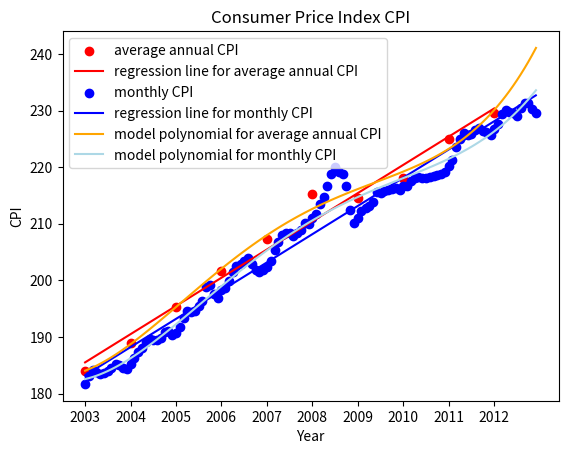

Write the Python code that produced this figure.
import matplotlib.pyplot as plt
import numpy

def table_to_string(names_of_columns, table, starting_row, ending_row, starting_column, ending_column):
    max_column_lengths = [0] * len(column_names)
    for j in range(starting_column, ending_column):
        max_column_lengths[j] = len(column_names[j])
    for i in range(starting_row, ending_row):
        for j in range(starting_column, ending_column):
            table[i][j] = str(table[i][j])
            if(len(table[i][j]) > max_column_lengths[j]):
                max_column_lengths[j] = len(table[i][j])
    num_dashes = 0
    for n in range(starting_column, ending_column):
        num_dashes = num_dashes + max_column_lengths[n] + 3
    num_dashes = num_dashes + 1
    dashes = ""
    for n in range(0, num_dashes):
        dashes = dashes + '-'
    output = dashes + "\n|" 
    for j in range(starting_column, ending_column):
        s = " %" + str(max_column_lengths[j]) + "s "
        s = s % column_names[j]
        output = output + s + "|"
    output = output + "\n" + dashes + "\n"
    for i in range(starting_row, ending_row):
        output = output + dashes + "\n|"
        for j in range(starting_column, ending_column):
            s = " %" + str(max_column_lengths[j]) + "s "
            s = s % table[i][j]
            output = output + s + "|"
        output = output + "\n"
    output = output + dashes + "\n"
    return output

def calculate_mean(data):
    total = 0
    for n in data:
        total = total + n
    return total/len(data)

def calculate_median(data):
    num_elements = len(data)
    data.sort()
    if(num_elements % 2 == 0):  #num_elements is even
        return (data[int(num_elements/2) - 1] + data[int(num_elements/2)])/2
    else:  #num_elements is odd
        return data[int((num_elements + 1)/2) - 1]

def calculate_standard_deviation(data):
    N = len(data)  #size of the sample
    total = 0
    for n in data:
        total = total + n
    mean = total/N
    total = 0
    for n in data:
        total = total + (n - mean)**2
    sample_standard_deviation = (total/(N-1))**(1/2)
    return sample_standard_deviation

def calculate_slope_of_regression_line(x_data, y_data):
    mean_x_data = calculate_mean(x_data)
    mean_y_data = calculate_mean(y_data)
    x_data_size = len(x_data)
    y_data_size = len(y_data)
    if(x_data_size != y_data_size):
        print("The size of x_data and the size of y_data do not match.")
        return None
    num_points = x_data_size
    numerator_total = 0
    denominator_total = 0
    for i in range(0, num_points):
        numerator_total = numerator_total + (x_data[i] - mean_x_data) * (y_data[i] - mean_y_data)
        denominator_total = denominator_total + (x_data[i] - mean_x_data)**2
    return numerator_total / denominator_total #slope of the regression line

#y_predicted = b_0 + b_1*x
def calculate_predicted_y(x, b_0, b_1):
    return b_0 + b_1*x

#sum of squares regression
def calculate_SSR(y_data, y_data_predicted):
    y_data_size = len(y_data)
    y_data_predicted_size = len(y_data_predicted)
    if(y_data_size != y_data_predicted_size):
        print("The size of y_data and the size of y_data_predicted do not match.")
    data_mean = calculate_mean(y_data)
    SSR = 0
    for i in range(0, y_data_size):
        SSR = SSR + (y_data_predicted[i] - data_mean)**2
    return SSR

#sum of squares error
def calculate_SSE(y_data, y_data_predicted):
    y_data_size = len(y_data)
    y_data_predicted_size = len(y_data_predicted)
    if(y_data_size != y_data_predicted_size):
        print("The size of y_data and the size of y_data_predicted do not match.")
        return None
    SSE = 0
    for i in range(0, y_data_size):
        SSE = SSE + (y_data[i] - y_data_predicted[i])**2
    return SSE

#sum of squares total
def calculate_SST(y_data):
    y_data_mean = calculate_mean(y_data)
    SST = 0
    for n in y_data:
        SST = SST + (n - y_data_mean)**2
    return SST

#correlation coefficient R for y_data and y_data_predicted
#-1 <= R <= 1
#If R = 1, then there is a perfect positive linear relationship.
#If R = -1, then there is a perfect negative linear relationship.
#If R = 0, then there is a no relationship.
def calculate_correlation_coefficient(y_data, y_data_predicted):
    SSR = calculate_SSR(y_data, y_data_predicted)
    SST = calculate_SST(y_data)
    R = (SSR/SST)**(1/2)
    return R

years = [2003, 2004, 2005, 2006, 2007, 2008, 2009, 2010, 2011, 2012]
num_years = len(years)    

#CPI = consumer prices index
CPI_table = [
                ["2003", 181.7, 183.1, 184.2, 183.8, 183.5, 183.7, 183.9, 184.6, 185.2, 185.0, 184.5, 184.3],
                ["2004", 185.2, 186.2, 187.4, 188.0, 189.1, 189.7, 189.4, 189.5, 189.9, 190.9, 191.0, 190.3],
                ["2005", 190.7, 191.8, 193.3, 194.6, 194.4, 194.5, 195.4, 196.4, 198.8, 199.2, 197.6, 196.8],
                ["2006", 198.3, 198.7, 199.8, 201.5, 202.5, 202.9, 203.5, 203.9, 202.9, 201.8, 201.5, 201.8],
                ["2007", 202.4, 203.5, 205.4, 206.7, 208.0, 208.4, 208.3, 207.9, 208.4, 208.9, 210.2, 210.0],
                ["2008", 211.1, 211.7, 213.5, 214.8, 216.6, 218.8, 220.0, 219.1, 218.8, 216.6, 212.4, 210.2],
                ["2009", 211.1, 212.2, 212.7, 213.2, 213.9, 215.7, 215.4, 215.8, 216.0, 216.2, 216.3, 216.0],
                ["2010", 216.7, 216.7, 217.6, 218.0, 218.2, 218.0, 218.0, 218.3, 218.4, 218.7, 218.8, 219.2],
                ["2011", 220.2, 221.3, 223.5, 224.9, 226.0, 225.7, 225.9, 226.6, 226.9, 226.4, 226.2, 225.7],
                ["2012", 226.7, 227.7, 229.4, 230.1, 229.8, 229.5, 229.1, 230.4, 231.4, 231.3, 230.2, 229.6]
            ]

num_rows = len(CPI_table)
num_columns = len(CPI_table[0])

column_names = ["year", "January", "February", "March", "April", "May", "June", "July", "August", "September", "October", "November", "December"]
CPI_table_string = table_to_string(column_names, CPI_table, 0, num_rows, 0, num_columns)
print(CPI_table_string)

#------------------------------------------------------------

for i in range(0, num_rows):
    for j in range(1, num_columns):
        CPI_table[i][j] = float(CPI_table[i][j])

#------------------------------------------------------------

average_CPI_of_each_year = []

for i in range(0, num_rows):
    average = calculate_mean(CPI_table[i][1:num_columns])
    average = round(average, 1)
    average_CPI_of_each_year.append(average)

print("average_CPI_of_each_year:")
print(average_CPI_of_each_year)
print()

#------------------------------------------------------------

median_of_each_year = []

for i in range(0, num_rows):
    median = calculate_median(CPI_table[i][1:num_columns])
    median = round(median, 1)
    median_of_each_year.append(median)
    
print("median_of_each_year:")
print(median_of_each_year)
print()

#------------------------------------------------------------

standard_deviation_of_each_year = []

for i in range(0, num_rows):
    standard_deviation = calculate_standard_deviation(CPI_table[i][1:num_columns])
    standard_deviation = round(standard_deviation, 1)
    standard_deviation_of_each_year.append(standard_deviation)
    
print("standard_deviation_of_each_year:")
print(standard_deviation_of_each_year)
print()

#------------------------------------------------------------

years = []
for i in range(0, num_rows):
    years.append(int(CPI_table[i][0]))

#------------------------------------------------------------

b_1_of_average_annual_CPI = calculate_slope_of_regression_line(years, average_CPI_of_each_year)    #slope of regression line
b_0_average_annual_CPI = calculate_mean(average_CPI_of_each_year) - b_1_of_average_annual_CPI * calculate_mean(years) #intercept of regression line

average_of_each_year_predicted = []
for n in years:
    average_of_each_year_predicted.append(calculate_predicted_y(n, b_0_average_annual_CPI, b_1_of_average_annual_CPI))

R_of_average_annual_CPI  = calculate_correlation_coefficient(average_CPI_of_each_year, average_of_each_year_predicted) #correlation coefficient
print("correlation coefficient R_of_average_annual_CPI:", R_of_average_annual_CPI)

x_min_of_average_annual_CPI = years[0]
x_max_of_average_annual_CPI = years[len(years) - 1]
x_data_regression_line_of_average_annual_CPI = []
y_data_regression_line_of_average_annual_CPI = []
x = x_min_of_average_annual_CPI
while(x <= x_max_of_average_annual_CPI):
    x_data_regression_line_of_average_annual_CPI.append(x)
    y_data_regression_line_of_average_annual_CPI.append(calculate_predicted_y(x, b_0_average_annual_CPI, b_1_of_average_annual_CPI))
    x = x + 1/12

#------------------------------------------------------------

time_line = []
x = x_min_of_average_annual_CPI
for i in range(0, num_rows):
    for j in range(1, num_columns):
        time_line.append(round(x,2))
        x = x + 1/12  #each year interval has 12 months

#------------------------------------------------------------

monthly_CPI = []

for i in range(0, num_rows):
    for j in range(1, num_columns):
        monthly_CPI.append(CPI_table[i][j])

#------------------------------------------------------------

b_1_of_monthly_CPI = calculate_slope_of_regression_line(time_line, monthly_CPI)    #slope of regression line
b_0_monthly_CPI = calculate_mean(monthly_CPI) - b_1_of_monthly_CPI * calculate_mean(time_line) #intercept of regression line

monthly_CPI_predicted = []
for n in time_line:
    monthly_CPI_predicted.append(calculate_predicted_y(n, b_0_monthly_CPI, b_1_of_monthly_CPI))

R_of_monthly_CPI  = calculate_correlation_coefficient(monthly_CPI, monthly_CPI_predicted) #correlation coefficient
print("correlation coefficient R_of_monthly_CPI:", R_of_monthly_CPI)

x_min_of_monthly_CPI = time_line[0]
x_max_of_monthly_CPI = time_line[len(time_line) - 1]
x_data_regression_line_of_monthly_CPI = []
y_data_regression_line_of_monthly_CPI = []
x = x_min_of_monthly_CPI
while(x <= x_max_of_monthly_CPI):
    x_data_regression_line_of_monthly_CPI.append(x)
    y_data_regression_line_of_monthly_CPI.append(calculate_predicted_y(x, b_0_monthly_CPI, b_1_of_monthly_CPI))
    x = x + 1/12

#------------------------------------------------------------

#finding a relationship between data-points
#and to draw a line of polynomial regression
degree = 4 #degree of the fitting polynomial
model_polynomial_for_average_CPI_of_each_year = numpy.poly1d(numpy.polyfit(years, average_CPI_of_each_year, degree))
print("model_polynomial_for_average_CPI_of_each_year:")
print(model_polynomial_for_average_CPI_of_each_year)

data_for_model_polynomial_for_average_CPI_of_each_year = []

num_points = len(time_line)
for i in range(0, num_points):
    x = time_line[i]
    data_for_model_polynomial_for_average_CPI_of_each_year.append(model_polynomial_for_average_CPI_of_each_year(x))

#------------------------------------------------------------

#finding a relationship between data-points
#and to draw a line of polynomial regression
degree = 4 #degree of the fitting polynomial
model_polynomial_for_monthly_CPI = numpy.poly1d(numpy.polyfit(time_line, monthly_CPI, degree))
print("model_polynomial_for_monthly_CPI:")
print(model_polynomial_for_monthly_CPI)

data_for_model_polynomial_for_monthly_CPI = []

num_points = len(time_line)
for i in range(0, num_points):
    data_for_model_polynomial_for_monthly_CPI.append(model_polynomial_for_monthly_CPI(time_line[i]))
    
#------------------------------------------------------------

plt.scatter(years, average_CPI_of_each_year, color = "red", label = "average annual CPI")
plt.plot(x_data_regression_line_of_average_annual_CPI , y_data_regression_line_of_average_annual_CPI, color = "red", label = "regression line for average annual CPI")

plt.scatter(time_line, monthly_CPI, color = "blue", label = "monthly CPI")
plt.plot(x_data_regression_line_of_monthly_CPI , y_data_regression_line_of_monthly_CPI, color = "blue", label = "regression line for monthly CPI")

plt.plot(time_line , data_for_model_polynomial_for_average_CPI_of_each_year, color = "orange", label = "model polynomial for average annual CPI")

plt.plot(time_line , data_for_model_polynomial_for_monthly_CPI, color = "lightblue", label = "model polynomial for monthly CPI")

plt.xlabel("Year")
plt.ylabel("CPI")
plt.legend(loc = "upper left")
plt.xticks(years)
plt.title("Consumer Price Index CPI")
plt.show()

#------------------------------------------------------------
